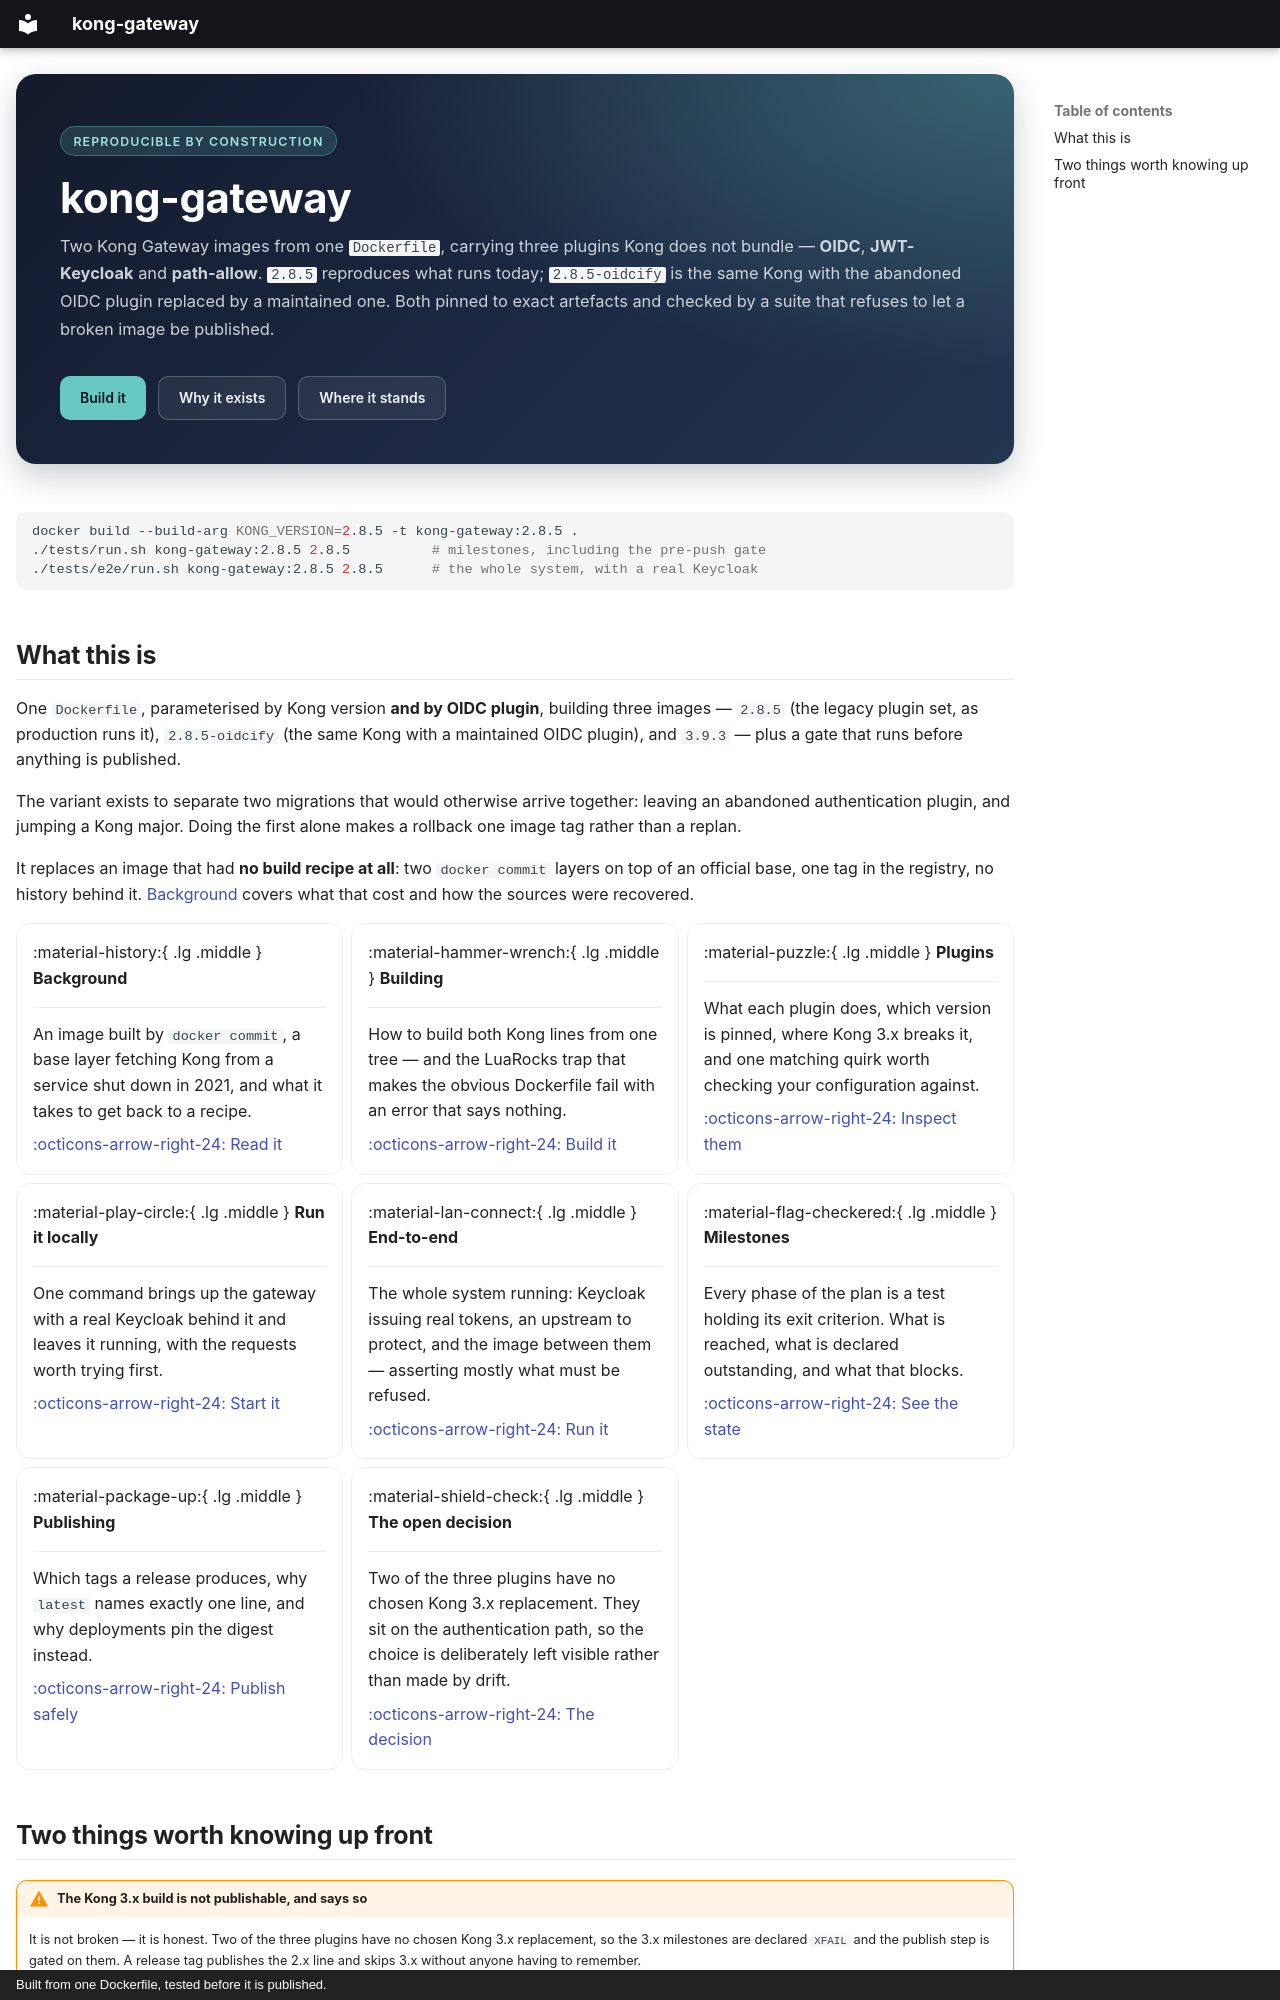

repository: HiWay-Media/kong-gateway · page: index.html · generator: mkdocs · copyright: Built from one Dockerfile, tested before it is published.

---
hide:
  - navigation
---

<div class="kg-hero" markdown>
<span class="kg-kicker">Reproducible by construction</span>

# kong-gateway

Two Kong Gateway images from one `Dockerfile`, carrying three plugins Kong does not bundle — **OIDC**,
**JWT-Keycloak** and **path-allow**. `2.8.5` reproduces what runs today; `2.8.5-oidcify` is the same
Kong with the abandoned OIDC plugin replaced by a maintained one. Both pinned to exact artefacts and
checked by a suite that refuses to let a broken image be published.

<div class="kg-actions">
<a class="kg-primary" href="building/">Build it</a>
<a class="kg-ghost" href="background/">Why it exists</a>
<a class="kg-ghost" href="milestones/">Where it stands</a>
</div>
</div>

```bash
docker build --build-arg KONG_VERSION=2.8.5 -t kong-gateway:2.8.5 .
./tests/run.sh kong-gateway:2.8.5 2.8.5          # milestones, including the pre-push gate
./tests/e2e/run.sh kong-gateway:2.8.5 2.8.5      # the whole system, with a real Keycloak
```

## What this is

One `Dockerfile`, parameterised by Kong version **and by OIDC plugin**, building three images —
`2.8.5` (the legacy plugin set, as production runs it), `2.8.5-oidcify` (the same Kong with a
maintained OIDC plugin), and `3.9.3` — plus a gate that runs before anything is published.

The variant exists to separate two migrations that would otherwise arrive together: leaving an
abandoned authentication plugin, and jumping a Kong major. Doing the first alone makes a rollback one
image tag rather than a replan.

It replaces an image that had **no build recipe at all**: two `docker commit` layers on top of an
official base, one tag in the registry, no history behind it. [Background](background.md) covers
what that cost and how the sources were recovered.

<div class="grid cards" markdown>

-   :material-history:{ .lg .middle } **Background**

    ---

    An image built by `docker commit`, a base layer fetching Kong from a service shut down in 2021,
    and what it takes to get back to a recipe.

    [:octicons-arrow-right-24: Read it](background.md)

-   :material-hammer-wrench:{ .lg .middle } **Building**

    ---

    How to build both Kong lines from one tree — and the LuaRocks trap that makes the obvious
    Dockerfile fail with an error that says nothing.

    [:octicons-arrow-right-24: Build it](building.md)

-   :material-puzzle:{ .lg .middle } **Plugins**

    ---

    What each plugin does, which version is pinned, where Kong 3.x breaks it, and one matching
    quirk worth checking your configuration against.

    [:octicons-arrow-right-24: Inspect them](plugins.md)

-   :material-play-circle:{ .lg .middle } **Run it locally**

    ---

    One command brings up the gateway with a real Keycloak behind it and leaves it running, with
    the requests worth trying first.

    [:octicons-arrow-right-24: Start it](running-locally.md)

-   :material-lan-connect:{ .lg .middle } **End-to-end**

    ---

    The whole system running: Keycloak issuing real tokens, an upstream to protect, and the image
    between them — asserting mostly what must be refused.

    [:octicons-arrow-right-24: Run it](end-to-end.md)

-   :material-flag-checkered:{ .lg .middle } **Milestones**

    ---

    Every phase of the plan is a test holding its exit criterion. What is reached, what is
    declared outstanding, and what that blocks.

    [:octicons-arrow-right-24: See the state](milestones.md)

-   :material-package-up:{ .lg .middle } **Publishing**

    ---

    Which tags a release produces, why `latest` names exactly one line, and why deployments pin the
    digest instead.

    [:octicons-arrow-right-24: Publish safely](publishing.md)

-   :material-shield-check:{ .lg .middle } **The open decision**

    ---

    Two of the three plugins have no chosen Kong 3.x replacement. They sit on the authentication
    path, so the choice is deliberately left visible rather than made by drift.

    [:octicons-arrow-right-24: The decision](plugins.md#the-open-decision)

</div>
